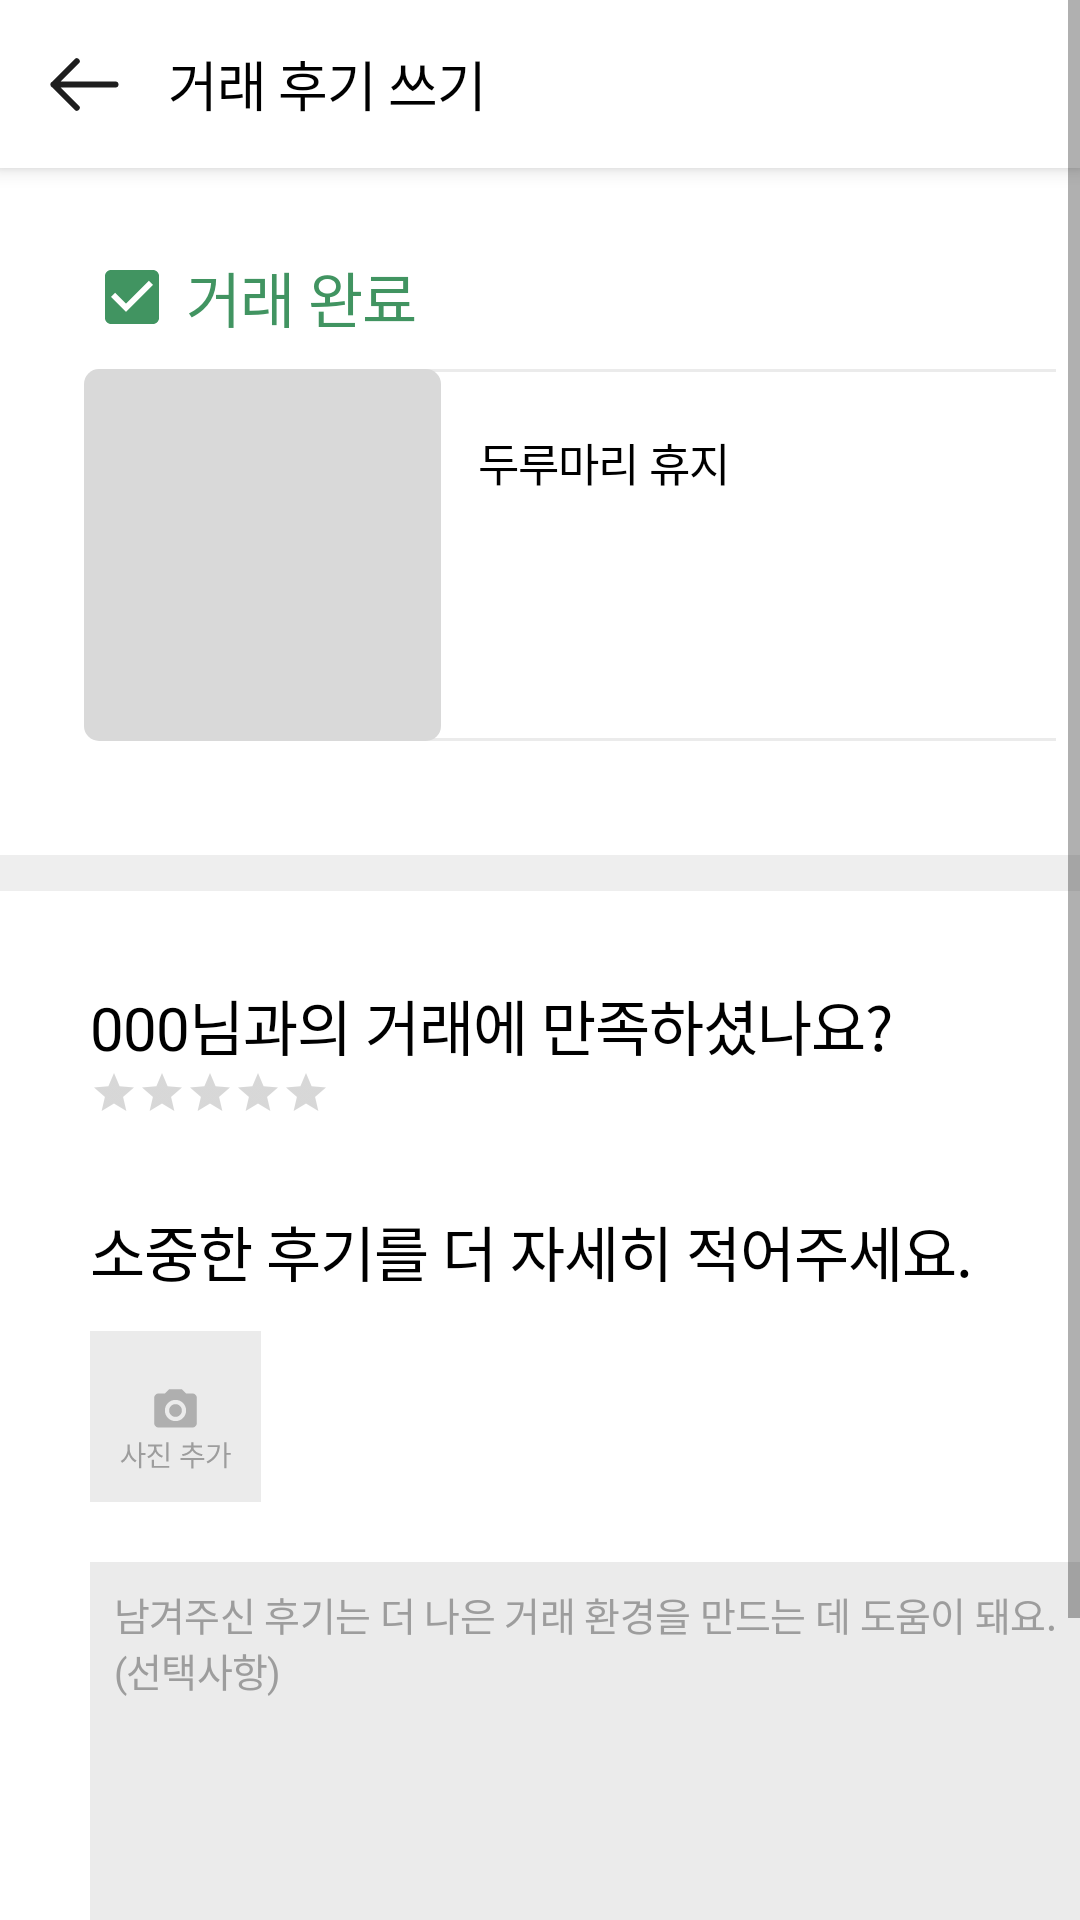

Layout XML and referenced resources for this Android screen:
<!-- AndroidManifest.xml: application theme Theme_OneNthApp -->
<!-- res/layout/activity_write_review.xml -->
<?xml version="1.0" encoding="utf-8"?>
<ScrollView xmlns:android="http://schemas.android.com/apk/res/android"
    xmlns:app="http://schemas.android.com/apk/res-auto"
    android:layout_width="match_parent"
    android:layout_height="match_parent"
    android:background="@color/main_white"
    android:fillViewport="true">

    <LinearLayout
        android:layout_width="match_parent"
        android:layout_height="wrap_content"
        android:orientation="vertical">

        
        <com.google.android.material.appbar.MaterialToolbar
            android:id="@+id/topAppBar"
            android:layout_width="match_parent"
            android:layout_height="wrap_content"
            android:background="@color/main_white"
            android:elevation="4dp"
            app:navigationIcon="@drawable/humbleicons_arrow_up"
            app:title="거래 후기 쓰기"
            app:titleTextColor="@color/main_black"
            app:titleTextAppearance="@style/PretendardSubtitle2"
            app:titleMarginStart="0dp"
            app:contentInsetStartWithNavigation="0dp"/>

        
        <LinearLayout
            android:layout_width="match_parent"
            android:layout_height="wrap_content"
            android:orientation="vertical"
            android:padding="8dp">

            
            <LinearLayout
                android:layout_width="wrap_content"
                android:layout_height="wrap_content"
                android:orientation="horizontal"
                android:gravity="center_vertical"
                android:layout_marginTop="20dp"
                android:layout_marginStart="20dp"
                android:layout_marginBottom="4dp">

                <CheckBox
                    android:id="@+id/cbEmailAgreement"
                    android:layout_width="30dp"
                    android:layout_height="30dp"
                    android:buttonTint="@color/main_green"
                    android:checked="true" />

                <TextView
                    android:layout_width="wrap_content"
                    android:layout_height="wrap_content"
                    android:layout_marginStart="4dp"
                    android:text="거래 완료"
                    android:textColor="@color/main_green"
                    style="@style/PretendardH2" />
            </LinearLayout>

            
            <LinearLayout
                android:layout_width="336dp"
                android:layout_height="124dp"
                android:orientation="horizontal"
                android:layout_marginStart="20dp"
                android:layout_marginTop="5dp"
                android:background="@drawable/rectangle_49"
                android:padding="0dp">

            
            <ImageView
                android:id="@+id/ivItemImage"
                android:layout_width="wrap_content"
                android:layout_height="wrap_content"
                android:src="@drawable/rectangle_51"
                android:contentDescription="상품 이미지" />

            
            <LinearLayout
                android:layout_width="wrap_content"
                android:layout_height="match_parent"
                android:orientation="vertical"
                android:layout_marginStart="12dp"
                android:gravity="top"
                android:paddingTop="20dp">

                <TextView
                    android:id="@+id/tvItemName"
                    android:layout_width="wrap_content"
                    android:layout_height="wrap_content"
                    android:text="두루마리 휴지"
                    android:textColor="@color/main_black"
                    style="@style/PretendardSubtitle4" />

                <TextView
                    android:layout_width="wrap_content"
                    android:layout_height="wrap_content"
                    android:text="0000원"
                    android:textColor="@color/main_black"
                    style="@style/PretendardSubtitle4"
                    android:visibility="gone"/>
            </LinearLayout>
        </LinearLayout>
    </LinearLayout>


        
        <View
            android:layout_width="match_parent"
            android:layout_height="12dp"
            android:layout_marginTop="30dp"
            android:background="@color/btn_ok" />


        <TextView
            style="@style/PretendardSubtitle1"
            android:layout_width="wrap_content"
            android:layout_height="wrap_content"
            android:layout_marginStart="30dp"
            android:layout_marginTop="30dp"
            android:text="000님과의 거래에 만족하셨나요?"
            android:textColor="@color/main_black" />

        
        <RatingBar
            android:id="@+id/ratingBar"
            android:layout_width="wrap_content"
            android:layout_height="wrap_content"
            android:numStars="5"
            android:stepSize="0.5"
            android:rating="0"
            android:layout_marginStart="30dp"
            android:progressTint="@color/star_yellow"
            android:isIndicator="false"
            style="?android:attr/ratingBarStyleSmall" />



        
        <TextView
            style="@style/PretendardSubtitle1"
            android:layout_width="wrap_content"
            android:layout_height="wrap_content"
            android:layout_marginStart="30dp"
            android:layout_marginTop="30dp"
            android:text="소중한 후기를 더 자세히 적어주세요."
            android:textColor="@color/main_black" />


            
            <LinearLayout
                android:layout_width="match_parent"
                android:layout_height="wrap_content"
                android:orientation="vertical"
                android:layout_marginStart="30dp"
                android:layout_marginTop="12dp">

                
                <HorizontalScrollView
                    android:layout_width="match_parent"
                    android:layout_height="wrap_content">

                    <LinearLayout
                        android:id="@+id/imageContainer"
                        android:layout_width="wrap_content"
                        android:layout_height="wrap_content"
                        android:orientation="horizontal"
                        android:layout_marginBottom="8dp">

                        
                        <ImageView
                            android:id="@+id/btnAddImage"
                            android:layout_width="57dp"
                            android:layout_height="57dp"
                            android:layout_marginEnd="8dp"
                            android:src="@drawable/group_150"
                            android:scaleType="center"
                            android:layout_marginStart="0dp"
                            android:padding="12dp"
                            android:contentDescription="사진 추가" />

                    </LinearLayout>
                </HorizontalScrollView>

            
                <EditText
                    android:id="@+id/reviewEditText"
                    style="@style/PretendardBody4"
                    android:layout_width="335dp"
                    android:layout_height="124dp"
                    android:layout_marginTop="12dp"
                    android:background="@color/main_gray"
                    android:padding="8dp"

                    android:gravity="top|start"
                    android:textAlignment="viewStart"
                    android:layout_gravity="start"

                    android:inputType="textMultiLine"
                    android:hint="남겨주신 후기는 더 나은 거래 환경을 만드는 데 도움이 돼요. (선택사항)"
                    android:textColor="@color/main_black"
                    android:textColorHint="#9D9D9D"/>
        </LinearLayout>



        
        <ImageButton
            android:id="@+id/btnSubmit"
            android:src="@drawable/frame_427318932"
            android:layout_marginStart="30dp"
            android:layout_marginTop="50dp"
            android:layout_width="wrap_content"
            android:layout_height="wrap_content"
            android:backgroundTint="@color/main_green" />
    </LinearLayout>
</ScrollView>
<!-- resources referenced by this layout -->
<resources>
  <color name="btn_ok">#EEEEEE</color>
  <color name="main_black">#000000</color>
  <color name="main_gray">#EBEBEB</color>
  <color name="main_green">#419461</color>
  <color name="main_white">#FFFFFFFF</color>
  <color name="star_yellow">#FFC700</color>
  <!-- drawable humbleicons_arrow_up (drawable) -->
  <vector xmlns:android="http://schemas.android.com/apk/res/android"
      android:width="31dp"
      android:height="31dp"
      android:viewportWidth="31"
      android:viewportHeight="31">
        <path
            android:pathData="M25.833,15.5L5.167,15.5M5.167,15.5L12.917,7.75M5.167,15.5L12.917,23.25"
            android:strokeLineJoin="round"
            android:strokeWidth="2"
            android:fillColor="#00000000"
            android:strokeColor="#1E1E1E"
            android:strokeLineCap="round"/>
  </vector>
  <!-- drawable rectangle_49 (drawable) -->
  <vector xmlns:android="http://schemas.android.com/apk/res/android"
      android:width="338dp"
      android:height="126dp"
      android:viewportWidth="338"
      android:viewportHeight="126">
    <path
        android:strokeWidth="1"
        android:pathData="M7,0.5L331,0.5A6.5,6.5 0,0 1,337.5 7L337.5,119A6.5,6.5 0,0 1,331 125.5L7,125.5A6.5,6.5 0,0 1,0.5 119L0.5,7A6.5,6.5 0,0 1,7 0.5z"
        android:fillColor="#ffffff"
        android:strokeColor="#EBEBEB"/>
  </vector>
  <!-- drawable rectangle_51 (drawable) -->
  <vector xmlns:android="http://schemas.android.com/apk/res/android"
      android:width="119dp"
      android:height="124dp"
      android:viewportWidth="119"
      android:viewportHeight="124">
    <path
        android:pathData="M5,0L114,0A5,5 0,0 1,119 5L119,119A5,5 0,0 1,114 124L5,124A5,5 0,0 1,0 119L0,5A5,5 0,0 1,5 0z"
        android:fillColor="#D9D9D9"/>
  </vector>
  <style name="PretendardBody4">
          <item name="android:fontFamily">@font/pretendard_regular</item>
          <item name="android:textSize">13sp</item>
          <item name="android:letterSpacing">-0.017</item>
          <item name="android:textAlignment">center</item>
      </style>
  <style name="PretendardH2">
          <item name="android:fontFamily">@font/pretendard_bold</item>
          <item name="android:textSize">20sp</item>
          <item name="android:letterSpacing">-0.017</item>
          <item name="android:textAlignment">center</item>
      </style>
  <style name="PretendardSubtitle1">
          <item name="android:fontFamily">@font/pretendard_medium</item>
          <item name="android:textSize">20sp</item>
          <item name="android:letterSpacing">-0.017</item>
          <item name="android:textAlignment">center</item>
      </style>
  <style name="PretendardSubtitle2">
          <item name="android:fontFamily">@font/pretendard_medium</item>
          <item name="android:textSize">18sp</item>
          <item name="android:letterSpacing">-0.017</item>
          <item name="android:textAlignment">center</item>
      </style>
  <style name="PretendardSubtitle4">
          <item name="android:fontFamily">@font/pretendard_medium</item>
          <item name="android:textSize">15sp</item>
          <item name="android:letterSpacing">-0.017</item>
          <item name="android:textAlignment">center</item>
      </style>
  <style name="Theme_OneNthApp" parent="Theme.MaterialComponents.Light.NoActionBar">
          
          <item name="popupMenuStyle">@style/MyPopupMenu</item>
      </style>
  <style name="MyPopupMenu" parent="Widget.MaterialComponents.PopupMenu">
          
          <item name="android:popupBackground">@color/main_white</item>
          <item name="android:textColor">@color/main_green</item>
          <item name="android:itemBackground">@drawable/popup_item_selector</item>
      </style>
  <!-- drawable popup_item_selector (drawable) -->
  <?xml version="1.0" encoding="utf-8"?>
  <selector xmlns:android="http://schemas.android.com/apk/res/android">
      
      <item android:state_pressed="true" android:drawable="@color/main_green_3" />
      
      <item android:drawable="@android:color/transparent" />
  </selector>
  <color name="main_green_3">#8FD8A8</color>
</resources>
